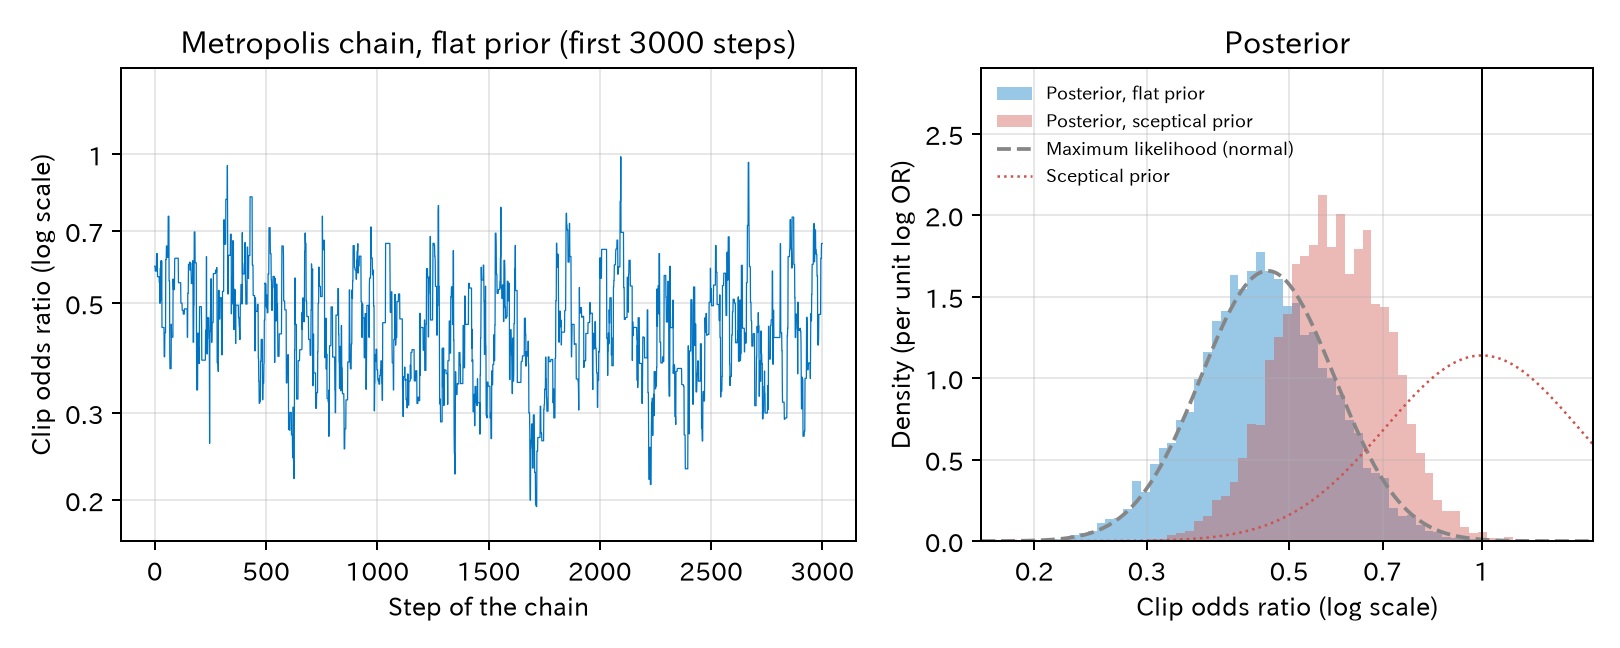

The file beside this chart, header and first rows:
method, or, low, high, prob_or_below_1, acceptance
Maximum likelihood, 0.463, 0.289, 0.7418, , 
Flat prior, 0.4542, 0.2829, 0.7217, 0.9994, 0.2687
Sceptical prior, 0.5851, 0.3945, 0.8507, 0.9971, 0.2531
